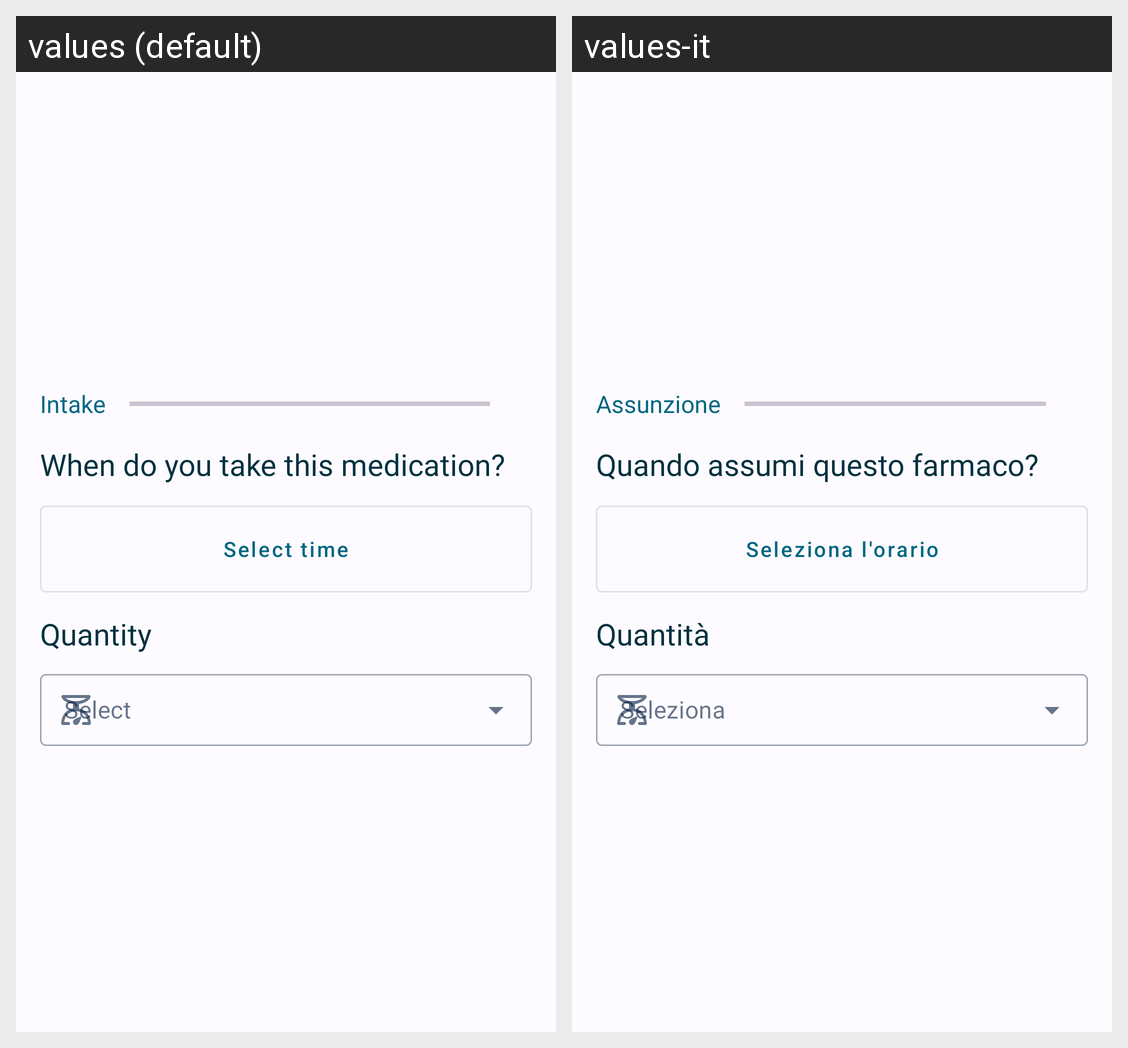

The Android screen above is rendered under two locales of the same app. Produce the string resources it draws, with the default and per-locale values.
Android screen res/layout/add_intake_layout.xml rendered under 2 locales, left to right: values (default), values-it. Device: Nexus 5 (rendered at 1080×1920; each locale shown at half size, 540×960, under a caption strip naming it); theme Base.Theme.AsilApp.
Strings drawn on this screen, with the default value and each locale's value (text and hints the layout hard-codes, and strings that could not be matched under every locale, appear in the picture but are not listed):

intake
  values: Intake
  values-it: Assunzione

intake_time
  values: When do you take this medication?
  values-it: Quando assumi questo farmaco?

select_time
  values: Select time
  values-it: Seleziona l'orario

quantity
  values: Quantity
  values-it: Quantità
